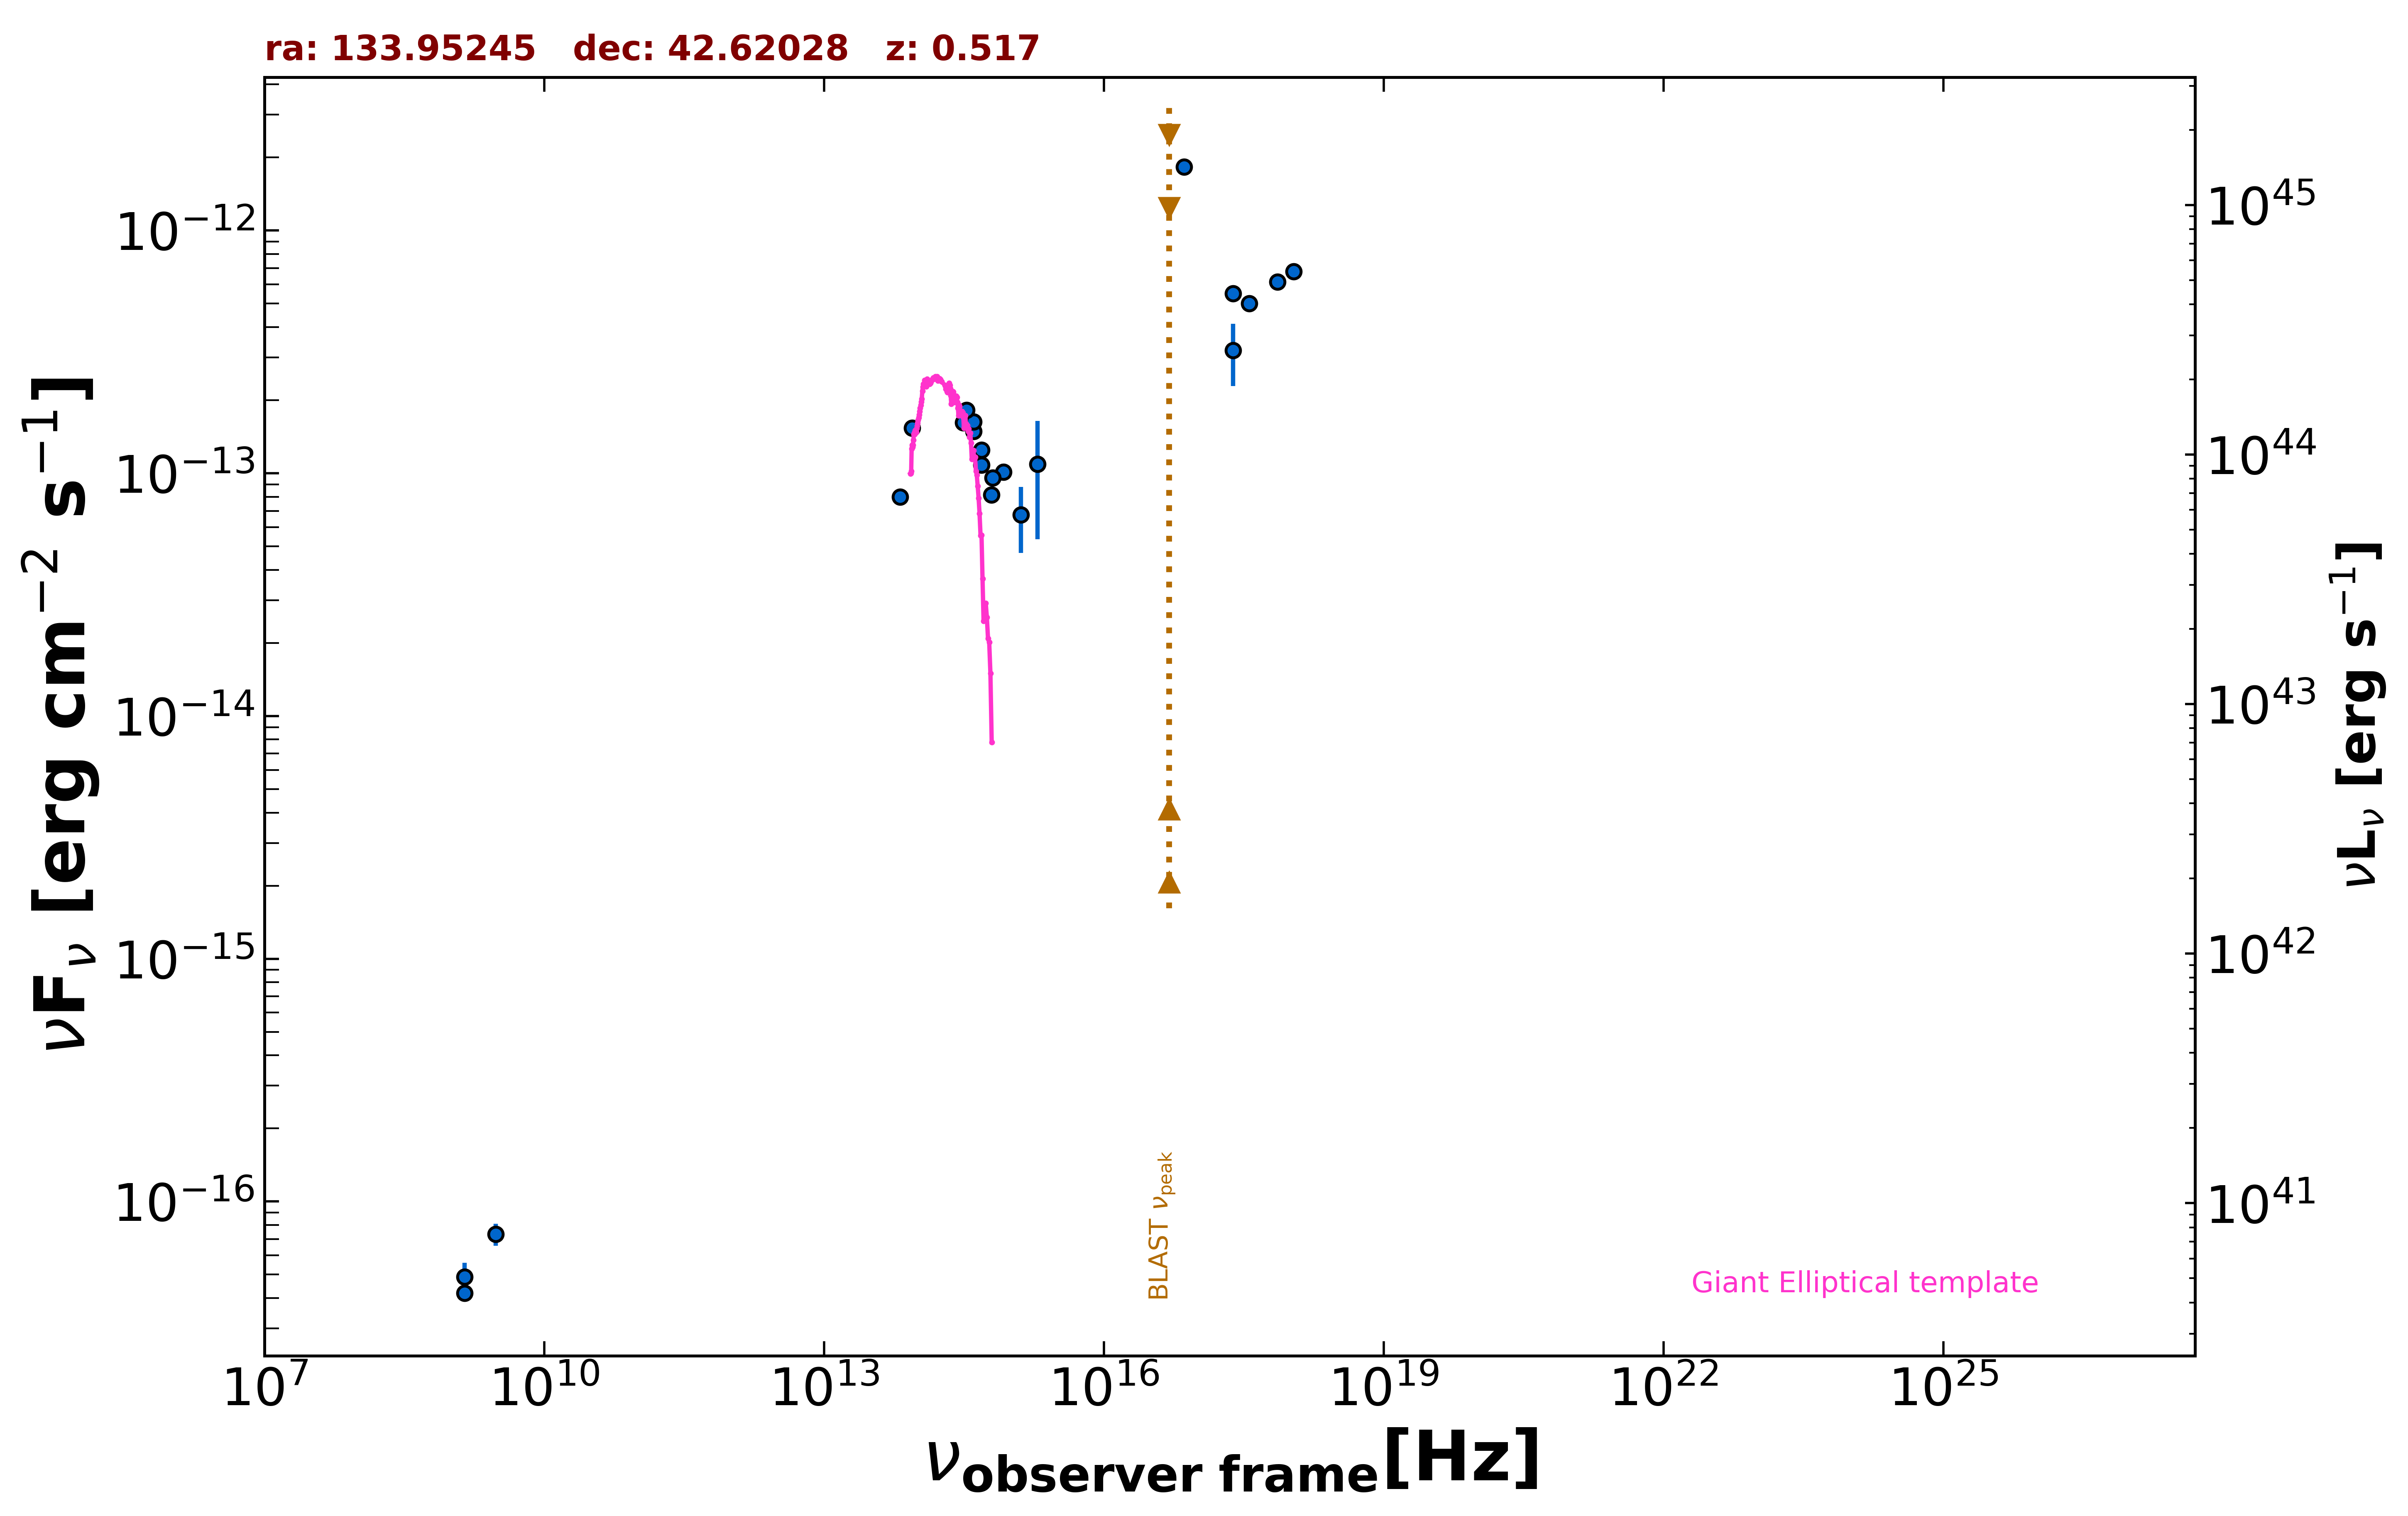

The data file committed next to this chart (first rows):
freq., flux, err_flux, MJD_start, MJD_end, flag, catalog, reference
1.400e+09, 4.200e-17, 1.810e-18, 55000, 55000, , FIRST, White et al. 1997  ApJ  475 479
1.400e+09, 4.900e-17, 7.000e-18, 55000, 55000, , NVSS, Condon et al. 1998  AJ  115  1693
3.000e+09, 7.341e-17, 7.680e-18, 55000, 55000, , VLASSQL, Gordon et al. 2021  ApJS  255  30
2.418e+17, 3.208e-13, 9.255e-14, 55000, 55000, , RASS, Boller et al. 2016  A&A  103  1
2.418e+17, 5.509e-13, 0.000e+00, 55000, 55000, , Chandra-CSC2, Evans et al. 2010  ApJS  189  37
1.088e+18, 6.766e-13, 0.000e+00, 55000, 55000, , Chandra-CSC2, Evans et al. 2010  ApJS  189  37
3.627e+17, 5.010e-13, 0.000e+00, 55000, 55000, , Chandra-CSC2, Evans et al. 2010  ApJS  189  37
7.253e+17, 6.137e-13, 0.000e+00, 55000, 55000, , Chandra-CSC2, Evans et al. 2010  ApJS  189  37
7.253e+16, 1.827e-12, 0.000e+00, 55000, 55000, , Chandra-CSC2, Evans et al. 2010  ApJS  189  37
8.817e+13, 1.537e-13, 2.200e-15, 55000, 55000, , UNWISE, Schlafly et al. 2019  ApJS  240  30
6.517e+13, 8.004e-14, 3.270e-15, 55000, 55000, , UNWISE, Schlafly et al. 2019  ApJS  240  30
6.233e+14, 8.154e-14, 1.010e-15, 55000, 55000, , PanSTARRS, Flewelling et al. 2020  ApJS  251  7
4.859e+14, 1.084e-13, 1.850e-15, 55000, 55000, , PanSTARRS, Flewelling et al. 2020  ApJS  251  7
3.987e+14, 1.488e-13, 2.300e-15, 55000, 55000, , PanSTARRS, Flewelling et al. 2020  ApJS  251  7
3.462e+14, 1.620e-13, 3.650e-15, 55000, 55000, , PanSTARRS, Flewelling et al. 2020  ApJS  251  7
3.116e+14, 1.619e-13, 5.950e-15, 55000, 55000, , PanSTARRS, Flewelling et al. 2020  ApJS  251  7
8.402e+14, 1.013e-13, 8.240e-15, 55000, 55000, , SDSS, Abolfathi et al. 2018  ApJS  235  42
6.443e+14, 9.574e-14, 2.910e-15, 55000, 55000, , SDSS, Abolfathi et al. 2018  ApJS  235  42
4.876e+14, 1.245e-13, 3.100e-15, 55000, 55000, , SDSS, Abolfathi et al. 2018  ApJS  235  42
4.014e+14, 1.629e-13, 3.900e-15, 55000, 55000, , SDSS, Abolfathi et al. 2018  ApJS  235  42
3.382e+14, 1.818e-13, 9.900e-15, 55000, 55000, , SDSS, Abolfathi et al. 2018  ApJS  235  42
1.948e+15, 1.090e-13, 5.552e-14, 55000, 55000, , GALEX, Morrissey et al. 2007  ApJS  173  682
1.295e+15, 6.746e-14, 2.053e-14, 55000, 55000, , GALEX, Morrissey et al. 2007  ApJS  173  682
